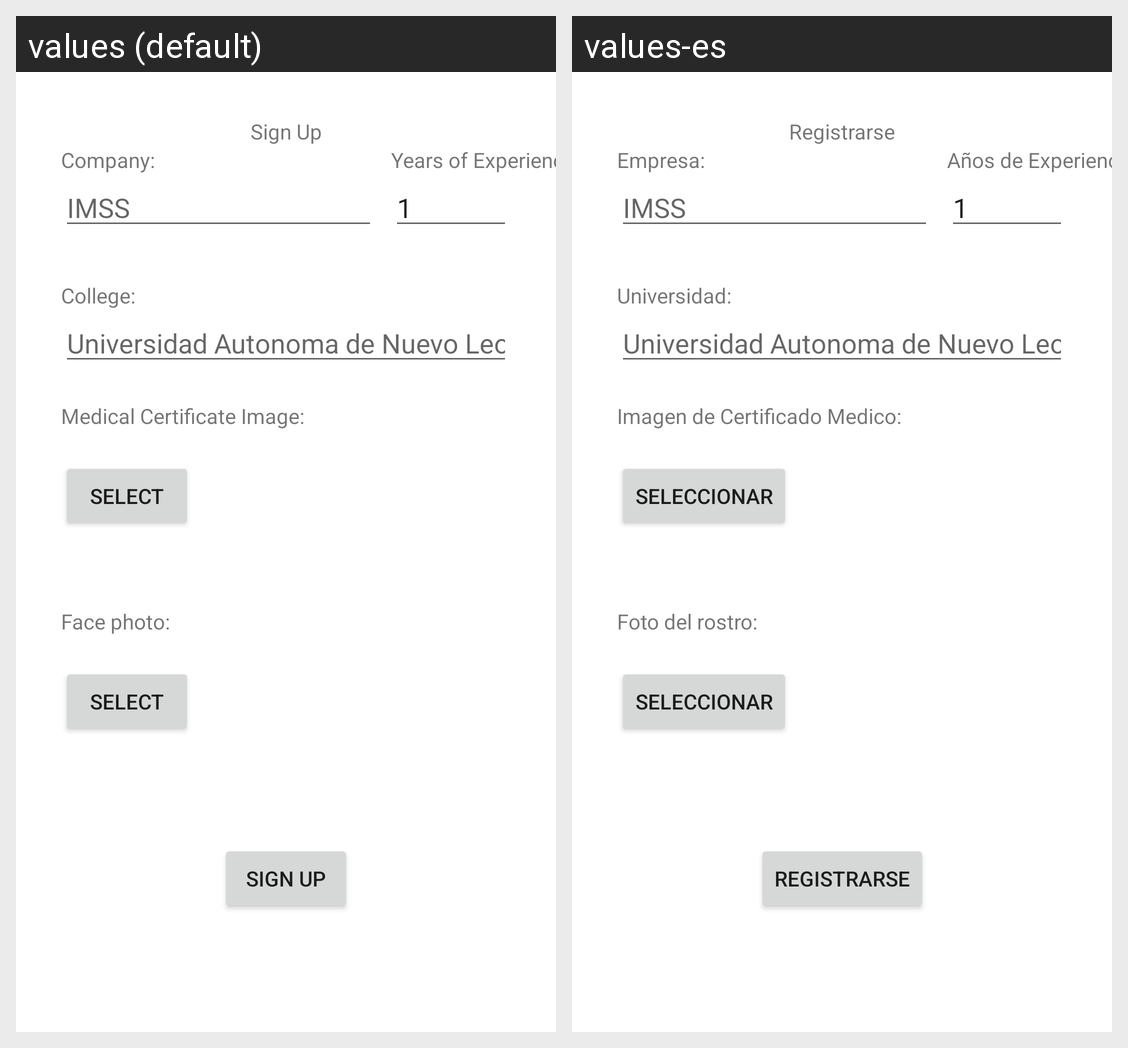

Here is an Android app screen in its default locale and in the app's own translations. Write out the translated-string differences for the strings that appear on this screen.
Android screen res/layout/fragment_signup_two.xml rendered under 2 locales, left to right: values (default), values-es. Device: Nexus 5 (rendered at 1080×1920; each locale shown at half size, 540×960, under a caption strip naming it); theme Theme.MiMedicoKotlinForMedics.
Strings drawn on this screen, with the default value and each locale's value (text and hints the layout hard-codes, and strings that could not be matched under every locale, appear in the picture but are not listed):

signup_label
  values: Sign Up
  values-es: Registrarse

signup_business_text
  values: Company:
  values-es: Empresa:

signup_business_hint
  values: IMSS
  values-es: IMSS

signup_years_text
  values: Years of Experience:
  values-es: Años de Experiencia:

signup_years_hint
  values: 1
  values-es: 1

signup_school_text
  values: College:
  values-es: Universidad:

signup_school_hint
  values: Universidad Autonoma de Nuevo Leon
  values-es: Universidad Autonoma de Nuevo Leon

signup_certificate_text
  values: Medical Certificate Image:
  values-es: Imagen de Certificado Medico:

signup_certificate_button
  values: Select
  values-es: Seleccionar

signup_photo_text
  values: Face photo:
  values-es: Foto del rostro:

signup_photo_button
  values: Select
  values-es: Seleccionar

signup_button
  values: Sign Up
  values-es: Registrarse
